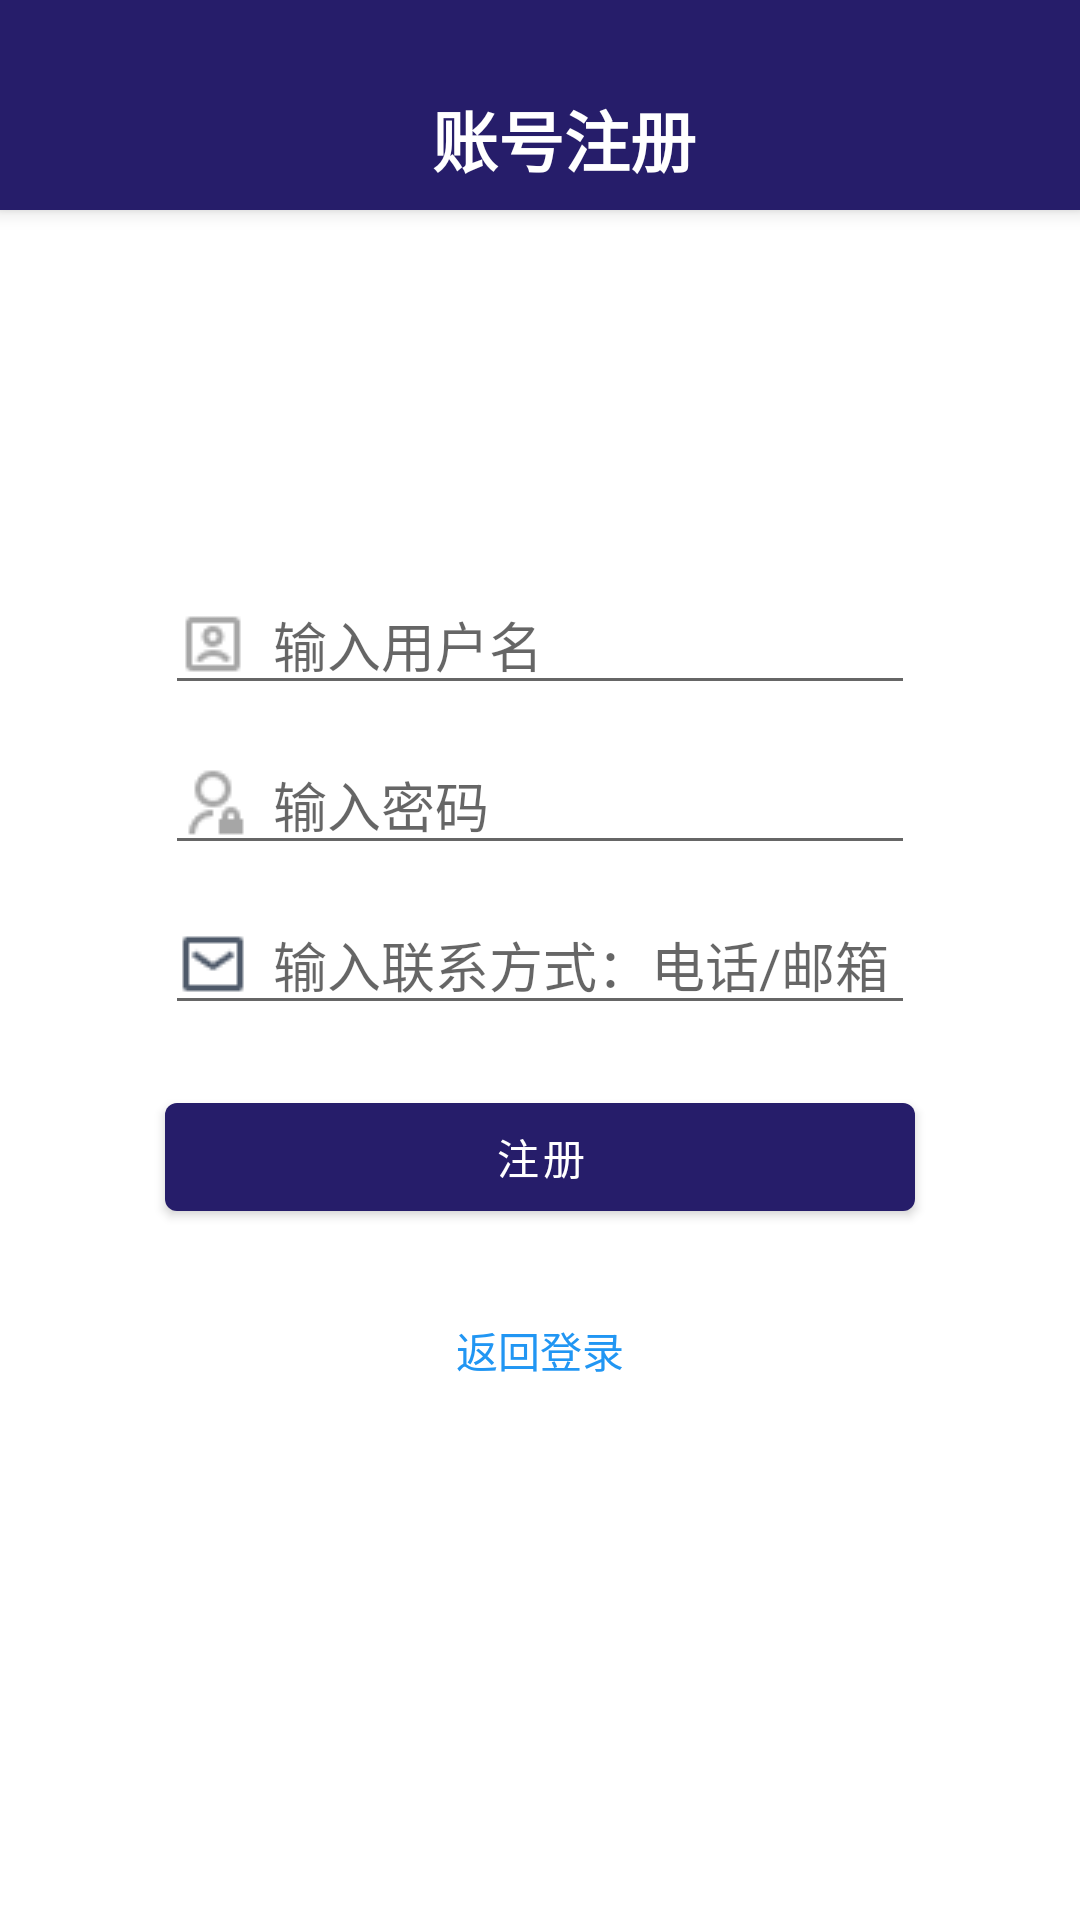

Produce the Android XML layout that renders to this screen, including the resource entries it uses.
<!-- AndroidManifest.xml: application theme Theme.BackPackApplication -->
<!-- res/layout/activity_register.xml -->
<?xml version="1.0" encoding="utf-8"?>
<layout xmlns:android="http://schemas.android.com/apk/res/android"
    xmlns:app="http://schemas.android.com/apk/res-auto"
    xmlns:tools="http://schemas.android.com/tools">


    <androidx.constraintlayout.widget.ConstraintLayout
        android:id="@+id/main"
        android:layout_width="match_parent"
        android:layout_height="match_parent"
        tools:context=".RegisterActivity">

        
        <androidx.appcompat.widget.Toolbar
            android:id="@+id/toolbar"
            android:layout_width="0dp"
            android:layout_height="70dp"
            android:background="@color/purple_500"
            android:elevation="4dp"
            app:layout_constraintTop_toTopOf="parent"
            app:layout_constraintStart_toStartOf="parent"
            app:layout_constraintEnd_toEndOf="parent">

            <TextView
                android:layout_width="match_parent"
                android:layout_height="wrap_content"
                android:text="账号注册"
                android:textStyle="bold"
                android:textColor="@android:color/white"
                android:textSize="22sp"
                android:layout_marginTop="30dp"
                android:gravity="center"/>
        </androidx.appcompat.widget.Toolbar>

        <EditText
            android:id="@+id/contactInfoInput"
            android:layout_width="250dp"
            android:layout_height="wrap_content"
            android:ems="10"
            android:hint="输入联系方式：电话/邮箱"
            android:drawableLeft="@drawable/ic_contact"
            android:drawablePadding="8dp"
            android:inputType="textEmailAddress"
            app:layout_constraintBottom_toBottomOf="parent"
            app:layout_constraintEnd_toEndOf="parent"
            app:layout_constraintStart_toStartOf="parent"
            app:layout_constraintTop_toTopOf="parent" />

        <EditText
            android:id="@+id/passwordInput"
            android:layout_width="250dp"
            android:layout_height="wrap_content"
            android:layout_margin="10dp"
            android:ems="10"
            android:hint="输入密码"
            android:drawableLeft="@drawable/ic_password"
            android:drawablePadding="8dp"
            android:inputType="textPassword"
            app:layout_constraintBottom_toTopOf="@+id/contactInfoInput"
            app:layout_constraintEnd_toEndOf="parent"
            app:layout_constraintStart_toStartOf="parent" />

        <EditText
            android:id="@+id/usernameInput"
            android:layout_width="250dp"
            android:layout_height="wrap_content"
            android:layout_margin="10dp"
            android:ems="10"
            android:inputType="text"
            android:hint="输入用户名"
            android:drawableLeft="@drawable/ic_avatar"
            android:drawablePadding="8dp"
            app:layout_constraintBottom_toTopOf="@+id/passwordInput"
            app:layout_constraintEnd_toEndOf="parent"
            app:layout_constraintStart_toStartOf="parent" />

        <Button
            android:id="@+id/registerButton"
            android:layout_width="250dp"
            android:layout_height="wrap_content"
            android:layout_marginTop="20dp"
            android:text="注册"
            app:layout_constraintEnd_toEndOf="parent"
            app:layout_constraintStart_toStartOf="parent"
            app:layout_constraintTop_toBottomOf="@+id/contactInfoInput" />

        <TextView
            android:id="@+id/loginText"
            android:layout_width="wrap_content"
            android:layout_height="wrap_content"
            android:layout_marginTop="30dp"
            android:text="返回登录"
            android:textColor="#2196F3"
            app:layout_constraintEnd_toEndOf="@id/registerButton"
            app:layout_constraintStart_toStartOf="@id/registerButton"
            app:layout_constraintTop_toBottomOf="@+id/registerButton"
            android:onClick="navigateToLogin"/>

    </androidx.constraintlayout.widget.ConstraintLayout>

</layout>
<!-- resources referenced by this layout -->
<resources>
  <color name="purple_500">#261D6A</color>
  <!-- drawable ic_avatar: png bitmap (drawable, 497 bytes) -->
  <!-- drawable ic_contact: png bitmap (drawable, 411 bytes) -->
  <!-- drawable ic_password: png bitmap (drawable, 517 bytes) -->
  <style name="Theme.BackPackApplication" parent="Theme.MaterialComponents.DayNight.NoActionBar">
          <item name="windowNoTitle">true</item>
          <item name="windowActionBar">false</item>
          
          <item name="android:windowDrawsSystemBarBackgrounds">true</item>
          <item name="android:windowTranslucentStatus">true</item>
          <item name="android:fitsSystemWindows">false</item>
  
          
          <item name="colorPrimary">@color/purple_500</item>
          <item name="colorPrimaryVariant">@color/purple_700</item>
          <item name="colorOnPrimary">@color/white</item>
          
          <item name="colorSecondary">@color/teal_200</item>
          <item name="colorSecondaryVariant">@color/teal_700</item>
          <item name="colorOnSecondary">@color/black</item>
          
          
          <item name="android:statusBarColor">@android:color/transparent</item>
      </style>
  <color name="purple_700">#626CF6</color>
  <color name="white">#FFFFFFFF</color>
  <color name="teal_200">#FF03DAC5</color>
  <color name="teal_700">#009688</color>
  <color name="black">#FF000000</color>
</resources>
